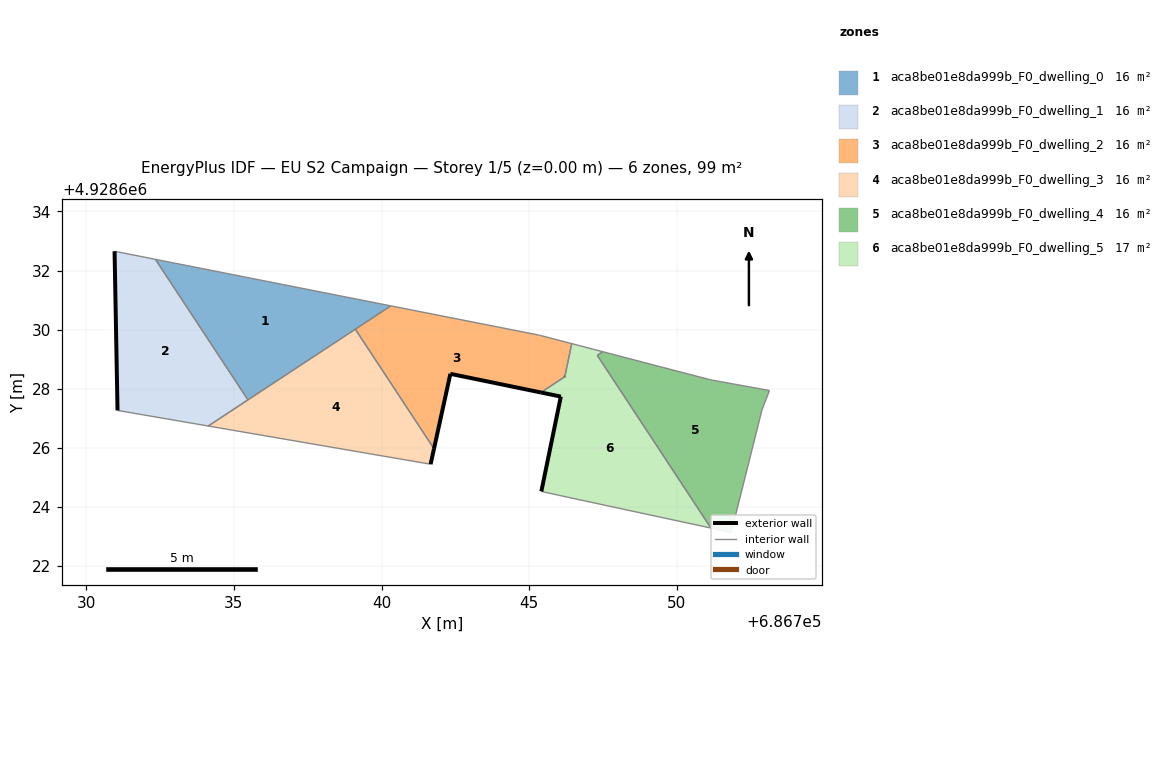
=== STOREY PLAN SPEC (per zone: floor XY polygon, exterior-wall plan segments, windows/doors) ===
zone 1: aca8be01e8da999b_F0_dwelling_0  (16.5 m²)
  floor: (686740.31, 4928630.80) (686732.34, 4928632.38) (686735.47, 4928627.62)
  interior walls: 4
zone 2: aca8be01e8da999b_F0_dwelling_1  (16.5 m²)
  floor: (686735.47, 4928627.62) (686732.34, 4928632.38) (686730.96, 4928632.65) (686731.06, 4928627.26) (686734.13, 4928626.74)
  exterior wall: (686731.06, 4928627.26) – (686730.96, 4928632.65)  [5.4 m]
  interior walls: 4
zone 3: aca8be01e8da999b_F0_dwelling_2  (15.9 m²)
  floor: (686745.39, 4928627.87) (686746.20, 4928628.41) (686746.43, 4928629.53) (686745.34, 4928629.81) (686740.31, 4928630.80) (686739.11, 4928630.01) (686741.77, 4928625.97) (686742.33, 4928628.50)
  exterior wall: (686745.39, 4928627.87) – (686742.33, 4928628.50)  [3.1 m]
  exterior wall: (686742.33, 4928628.50) – (686741.77, 4928625.97)  [2.6 m]
  exterior wall: (686746.20, 4928628.41) – (686746.20, 4928628.41)  [0.0 m]
  interior walls: 7
zone 4: aca8be01e8da999b_F0_dwelling_3  (16.5 m²)
  floor: (686741.66, 4928625.44) (686741.77, 4928625.97) (686739.11, 4928630.01) (686734.13, 4928626.74)
  exterior wall: (686741.77, 4928625.97) – (686741.66, 4928625.44)  [0.5 m]
  interior walls: 4
zone 5: aca8be01e8da999b_F0_dwelling_4  (16.5 m²)
  floor: (686751.84, 4928623.13) (686752.88, 4928627.28) (686753.13, 4928627.94) (686751.13, 4928628.30) (686747.49, 4928629.25) (686747.30, 4928629.13) (686751.15, 4928623.28)
  interior walls: 7
zone 6: aca8be01e8da999b_F0_dwelling_5  (17.1 m²)
  floor: (686751.15, 4928623.28) (686747.30, 4928629.13) (686747.49, 4928629.25) (686746.44, 4928629.53) (686746.21, 4928628.41) (686745.39, 4928627.87) (686746.07, 4928627.73) (686745.41, 4928624.52) (686745.99, 4928624.39)
  exterior wall: (686745.41, 4928624.52) – (686746.07, 4928627.73)  [3.3 m]
  exterior wall: (686746.07, 4928627.73) – (686745.39, 4928627.87)  [0.7 m]
  exterior wall: (686746.20, 4928628.41) – (686746.21, 4928628.41)  [0.0 m]
  interior walls: 7

=== DERIVED (storey summary) ===
Building: EU S2 Campaign
Storey: 1 of 5  (floor level z = 0.00 m)
Storey gross floor area: 99.0 m²
Zones on this storey: 6
  - aca8be01e8da999b_F0_dwelling_0: floor 16.5 m²
  - aca8be01e8da999b_F0_dwelling_1: floor 16.5 m²; exterior wall 5.4 m (16.2 m²); WWR 0.0%
  - aca8be01e8da999b_F0_dwelling_2: floor 15.9 m²; exterior wall 5.7 m (17.2 m²); WWR 0.0%
  - aca8be01e8da999b_F0_dwelling_3: floor 16.5 m²; exterior wall 0.5 m (1.6 m²); WWR 0.0%
  - aca8be01e8da999b_F0_dwelling_4: floor 16.5 m²
  - aca8be01e8da999b_F0_dwelling_5: floor 17.1 m²; exterior wall 4.0 m (11.9 m²); WWR 0.0%
Zone adjacency (shared interzone walls):
  - aca8be01e8da999b_F0_dwelling_0 ↔ aca8be01e8da999b_F0_dwelling_1
  - aca8be01e8da999b_F0_dwelling_0 ↔ aca8be01e8da999b_F0_dwelling_2
  - aca8be01e8da999b_F0_dwelling_0 ↔ aca8be01e8da999b_F0_dwelling_3
  - aca8be01e8da999b_F0_dwelling_1 ↔ aca8be01e8da999b_F0_dwelling_3
  - aca8be01e8da999b_F0_dwelling_2 ↔ aca8be01e8da999b_F0_dwelling_3
  - aca8be01e8da999b_F0_dwelling_2 ↔ aca8be01e8da999b_F0_dwelling_5
  - aca8be01e8da999b_F0_dwelling_4 ↔ aca8be01e8da999b_F0_dwelling_5